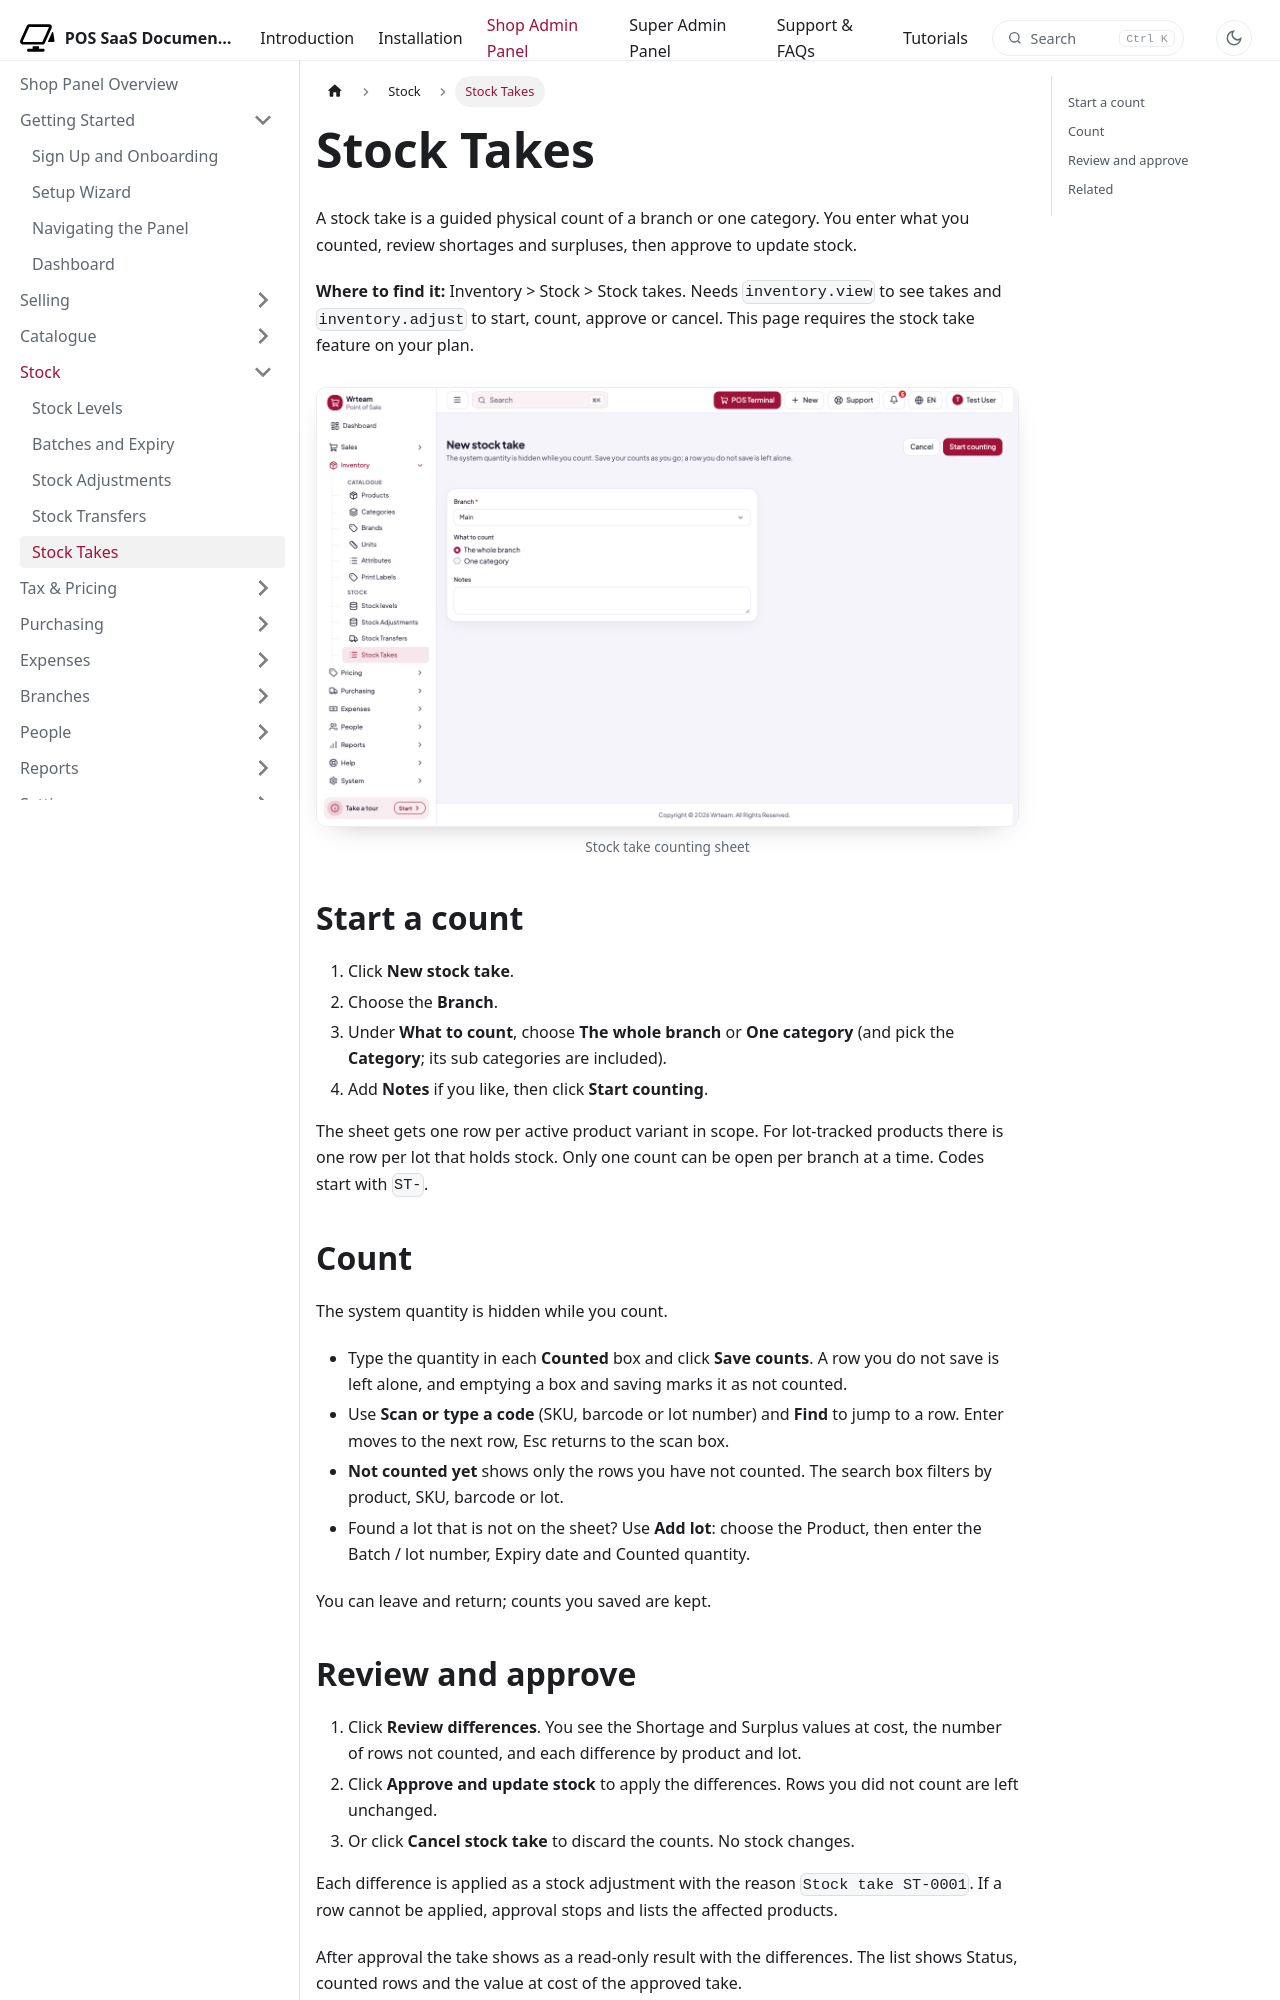

repository: WRTeam-in/pos-saas-doc · page: docs/shop/stock/stock-takes/index.html · generator: docusaurus

---
title: Stock Takes
description: Count what is on the shelves, review the differences and update stock in one step.
---

import Screenshot from '@site/src/components/Screenshot';

# Stock Takes

A stock take is a guided physical count of a branch or one category. You enter what you counted, review shortages and surpluses, then approve to update stock.

**Where to find it:** Inventory > Stock > Stock takes. Needs `inventory.view` to see takes and `inventory.adjust` to start, count, approve or cancel. This page requires the stock take feature on your plan.

<Screenshot name="shop-stock-take-sheet" alt="Stock take counting sheet" />

## Start a count

1. Click **New stock take**.
2. Choose the **Branch**.
3. Under **What to count**, choose **The whole branch** or **One category** (and pick the **Category**; its sub categories are included).
4. Add **Notes** if you like, then click **Start counting**.

The sheet gets one row per active product variant in scope. For lot-tracked products there is one row per lot that holds stock. Only one count can be open per branch at a time. Codes start with `ST-`.

## Count

The system quantity is hidden while you count.

- Type the quantity in each **Counted** box and click **Save counts**. A row you do not save is left alone, and emptying a box and saving marks it as not counted.
- Use **Scan or type a code** (SKU, barcode or lot number) and **Find** to jump to a row. Enter moves to the next row, Esc returns to the scan box.
- **Not counted yet** shows only the rows you have not counted. The search box filters by product, SKU, barcode or lot.
- Found a lot that is not on the sheet? Use **Add lot**: choose the Product, then enter the Batch / lot number, Expiry date and Counted quantity.

You can leave and return; counts you saved are kept.
